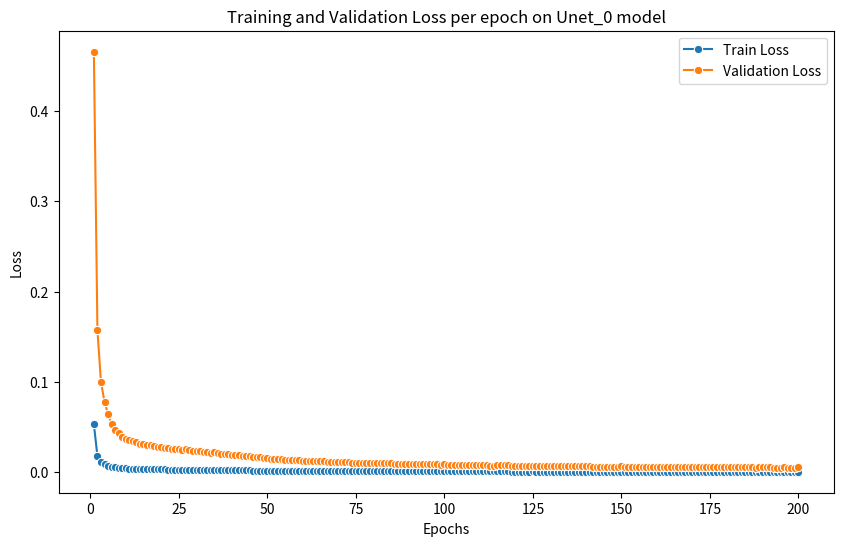

The matplotlib source for this figure:
import seaborn as sns
import pandas as pd
import matplotlib.pyplot as plt

# Datele furnizate
epochs = list(range(1, 201))
train_loss = [0.05297714697454518, 0.017927026270124, 0.011386067598937004, 0.008878696172278586, 0.00732223980689073, 0.006059872861042983, 0.005319587999909389, 0.004945544255291664, 0.004459325801505427, 0.0042354814761234975, 0.004060006636096452, 0.0038848376825330704, 0.003796688025453832, 0.0036189824785673765, 0.00359977071733797, 0.003443528540296162, 0.003447545247485604, 0.003285533945432039, 0.0032230506696533864, 0.0031546253684484136, 0.0030882438092030644, 0.003021967389083248, 0.0029496962954176633, 0.0029575031201499024, 0.0028931072958540624, 0.002833820353224268, 0.002870728808826184, 0.0028271040409742817, 0.0026900315244598842, 0.002647147171305326, 0.0026274060535176496, 0.002541211276595307, 0.0025466327759914283, 0.002459006410516132, 0.002512304087707061, 0.002433916601178244, 0.002357483461945946, 0.0022850992665361097, 0.002254601378690421, 0.002179396351064911, 0.0021458957079283107, 0.002157731999158556, 0.0020708549688229472, 0.002004758152936593, 0.0019991222297681905, 0.0019232379878318406, 0.0018829541788171463, 0.0019034742173261758, 0.0018046548063828936, 0.001769291426289857, 0.0017262552268575968, 0.0016812799343218405, 0.0016815010051250579, 0.0016294337934019362, 0.0015916396736932116, 0.0015754707136789595, 0.001532766968958322, 0.0015119000345589668, 0.0014889363248688661, 0.0014600483180076732, 0.0014747359138739303, 0.0014428132813711597, 0.0014411583874086903, 0.0013959336177847249, 0.0013806531612753747, 0.001356563851714316, 0.001347376707547564, 0.0013241451498635902, 0.0013227774411424752, 0.001324713028535792, 0.001269880873416134, 0.0012589249990850203, 0.0012358074877183976, 0.0012174518286757838, 0.0012268874258544993, 0.0012130598637949282, 0.0011704449032668054, 0.0011454927332782588, 0.0011400969753920184, 0.0011386084711042846, 0.0011414210378321084, 0.001144237913819772, 0.0011038655255224585, 0.0011153335165330852, 0.0011078718343628495, 0.0010791790309150106, 0.0010550868601871396, 0.001055036283881835, 0.0010438551785560642, 0.0010219158853661662, 0.001030494349656581, 0.0010221183467542798, 0.0010088607768255582, 0.0009965458799653301, 0.0009868047351577903, 0.0009874995765692697, 0.0009899807604582512, 0.0009934756681474486, 0.0009634235468730936, 0.0009777840871432024, 0.0009484215084902518, 0.0009555454901608873, 0.0009281916470017011, 0.0009100449193889896, 0.0009020438022169519, 0.0008905096068539149, 0.0008976330334222232, 0.0009062483090892192, 0.0008989417517550169, 0.0008755577188666637, 0.0008713460273707543, 0.0008569838823674898, 0.0008441016581515229, 0.0008487039173733656, 0.0008509558960568251, 0.0008668549409953923, 0.0008801092295263841, 0.0008577010263045266, 0.0008205332300186581, 0.0008000686075689831, 0.000796344861903084, 0.0008002108230815852, 0.0008089465341848753, 0.0008253852223477713, 0.0008384805187825265, 0.0008156743213890227, 0.0007921017799147866, 0.0007749203425960812, 0.0007807288950165295, 0.0007860530257732342, 0.0007747277519022062, 0.0007644097455133631, 0.0007502280679205811, 0.0007589097869226603, 0.0007514085443652561, 0.0007571872220586652, 0.0007833224925689581, 0.0007744611811642422, 0.0007450716433728613, 0.0007554136843200986, 0.0007448045019158806, 0.0007233194348107024, 0.0007075188587783132, 0.0006980964406658479, 0.0007072080492715888, 0.0007069067375514869, 0.0007043303140984257, 0.0007072043097843, 0.0007133194992159744, 0.0007591566848909346, 0.0007159360490428904, 0.0007001693281004341, 0.0006876428307760962, 0.0007028827364215763, 0.0006921955216789572, 0.0006724284541588731, 0.0006721788166446718, 0.0006745755189757158, 0.0006717742511593714, 0.0006736868195523455, 0.000680669744184801, 0.0006819216972709126, 0.0006611447377183391, 0.0006584115757046616, 0.0006607064207811363, 0.0006742495996120378, 0.0006722276855252562, 0.0006710019736830903, 0.0006657470371649881, 0.0006499488651563179, 0.0006478926184874907, 0.0006450597065258619, 0.000637688305384169, 0.000625418461253488, 0.000636600879327644, 0.0006252723231124199, 0.000627028623338395, 0.0006220707692569349, 0.0006408885905019394, 0.0006572360440717662, 0.0006309666479672721, 0.0006298126280875649, 0.0006267152607395518, 0.0006371887961054236, 0.0006233991177684469, 0.0006068065252374645, 0.0006022312459763048, 0.0005979225218364196, 0.0006102339929628481, 0.0006133062912650951, 0.0006215306821400375, 0.0005992989231381808, 0.0005981760190390959, 0.0005883384144361457, 0.0005951662674712819, 0.0005989154129728251, 0.0005942345620511569, 0.0005827353158927848, 0.000592642079005245, 0.0005998316043950012]
val_loss = [0.465442076990647, 0.1575017308018037, 0.10003473676208939, 0.07800568779930472, 0.0643311068748257, 0.05324031156487763, 0.04673638028491821, 0.04345013881434819, 0.039178362398940535, 0.037211730111656446, 0.035670058302847404, 0.03413107392511198, 0.0333566162236301, 0.03179534606169909, 0.03162655701661216, 0.030253857889744853, 0.03028914753148066, 0.028865762520581484, 0.028316802311954752, 0.02771563716565392, 0.027132427752284066, 0.02655014206123139, 0.025915188881169473, 0.02598377741274557, 0.025418014099289264, 0.024897135960470353, 0.02522140310611576, 0.024838128359988332, 0.023633848393468986, 0.023257078719325364, 0.02308363889876221, 0.02232635621580162, 0.022373987960496118, 0.02160412774953459, 0.022072385913426324, 0.021383695853208855, 0.020712176129953668, 0.020076229270281538, 0.019808283541351557, 0.019147553655784577, 0.018853226576798728, 0.018957216849750175, 0.018193940083230182, 0.01761323234365721, 0.017563716732963388, 0.0168970194645226, 0.016543097428179214, 0.0167233806236514, 0.015855181513221135, 0.0155444889595466, 0.015166385207391744, 0.01477124513725617, 0.014773187402170151, 0.014315739756317012, 0.013983691418876074, 0.013841635555893714, 0.013466452655848116, 0.013283121732196637, 0.013081369139919323, 0.01282756736535313, 0.012956608386178101, 0.012676145257760904, 0.012661605832233493, 0.012264273927680083, 0.012130024202633649, 0.01191838241149006, 0.011837666787739311, 0.011633560959515827, 0.011621544661466032, 0.011638550179278744, 0.011156810530727463, 0.011060555349104106, 0.010857451499240207, 0.010696183923365814, 0.010779082384293101, 0.010657597374769725, 0.010283194507272648, 0.010063971870944701, 0.010016566283801305, 0.010003488710416215, 0.010028199118096381, 0.010052947385702282, 0.009698247117090173, 0.009799001609540678, 0.009733445401902177, 0.009481358628753307, 0.009269691700215585, 0.009269247351247551, 0.00917101335445685, 0.00897826099285989, 0.009053628929125677, 0.008980039760769745, 0.008863562539253118, 0.008755367373981113, 0.0086697844588863, 0.008675889137001442, 0.008697688109740349, 0.008728393370152585, 0.008464364018956465, 0.008590531622758135, 0.008332560396021498, 0.008395149663556367, 0.008154826612943518, 0.007995394648917551, 0.007925099119477506, 0.007823762974502253, 0.007886347365066675, 0.007962038715569568, 0.007897845390419076, 0.00769239995861426, 0.007655397240471627, 0.007529215537942946, 0.007416035996616951, 0.007456470131208854, 0.007476255372499249, 0.0076159398387452325, 0.007732388230838946, 0.007535516159675483, 0.007208970520878211, 0.007029174195070352, 0.006996458429577095, 0.00703042365993107, 0.007107173121767119, 0.007251598739198276, 0.0073666502721607685, 0.007166281537917841, 0.006959179923537054, 0.006808228724236999, 0.0068592610062166515, 0.006906037297864843, 0.006806536677426526, 0.006715885621295976, 0.006591289453873677, 0.006667564556534801, 0.006601660782637607, 0.00665243059380113, 0.006882047613284418, 0.006804194663085842, 0.006545986581061568, 0.0066368487979551515, 0.006543639552546665, 0.006354877891551171, 0.006216058544980895, 0.006133275871564235, 0.006213327861457531, 0.0062106806227737775, 0.006188044902436169, 0.006213295007390636, 0.006267021314540345, 0.006669733731541783, 0.006290009573733967, 0.0061514876683109575, 0.006041433441818559, 0.006175326898560992, 0.006081432083322268, 0.005907764275824385, 0.005905571031949616, 0.005926627773858074, 0.005902016635185906, 0.005918819914638464, 0.0059801698953378946, 0.005991169197451589, 0.005808628767096836, 0.005784615986548098, 0.005804777839719983, 0.005923764339448618, 0.005906000379971894, 0.005895231625930007, 0.005849063255092395, 0.00571026502958765, 0.005692199433854382, 0.00566731027876293, 0.005602547254446628, 0.005494747909584216, 0.005592993439807158, 0.0054934639816305465, 0.005508894333615899, 0.005465336044185928, 0.005630664045124182, 0.00577428810148766, 0.00554349269285532, 0.005533353803912178, 0.005506141219354633, 0.005598158708640507, 0.005477006534679926, 0.005331228757443439, 0.0052910316610775355, 0.005253176441848544, 0.0053613415096021655, 0.005388333844686193, 0.005460590993087473, 0.005265269110428302, 0.005255403595843485, 0.005168973212546136, 0.005228960778497692, 0.00526189969968982, 0.005220775080878022, 0.005119745989629466, 0.005206783979831796, 0.005269949095756081]
print(len(epochs))
print(len(train_loss))
print(len(val_loss))

# Crearea DataFrame-ului
data = pd.DataFrame({
    'Epoch': epochs,
    'Train Loss': train_loss,
    'Validation Loss': val_loss
})

# Crearea graficului
plt.figure(figsize=(10, 6))
sns.lineplot(data=data, x='Epoch', y='Train Loss', label='Train Loss', marker='o')
sns.lineplot(data=data, x='Epoch', y='Validation Loss', label='Validation Loss', marker='o')
plt.xlabel('Epochs')
plt.ylabel('Loss')
plt.title('Training and Validation Loss per epoch on Unet_0 model')
plt.legend()
plt.show()